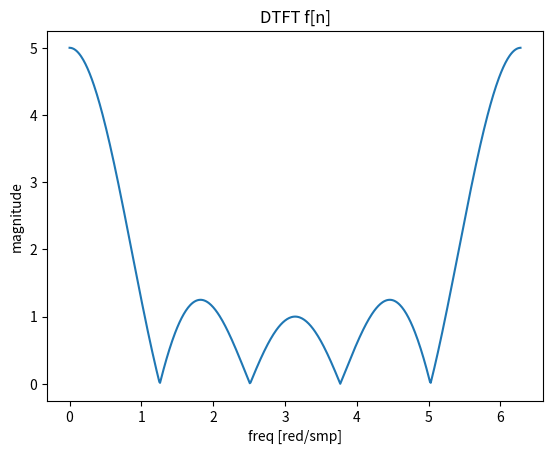
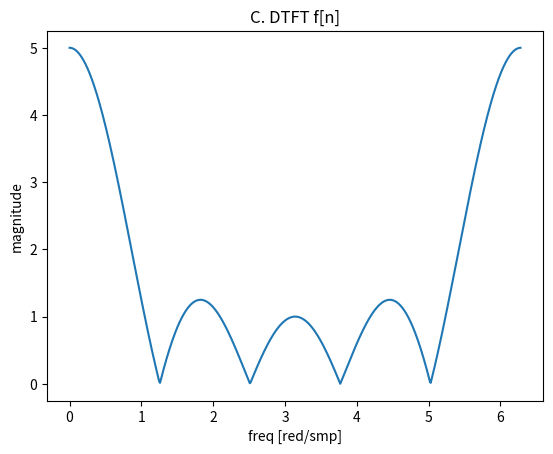
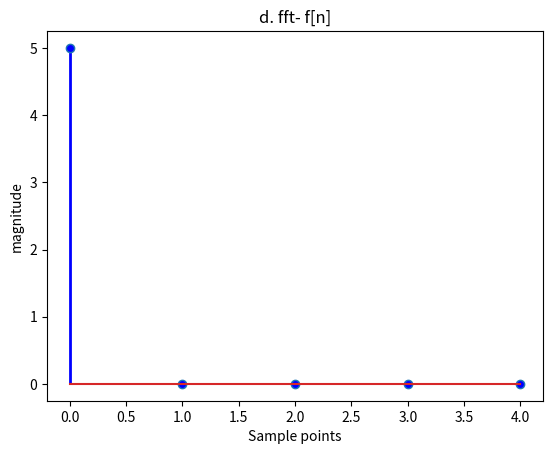
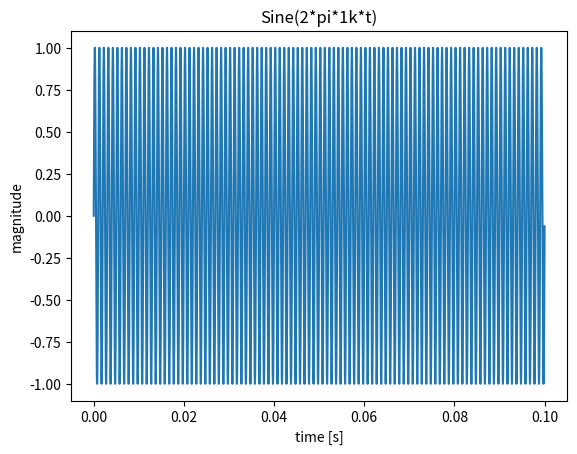
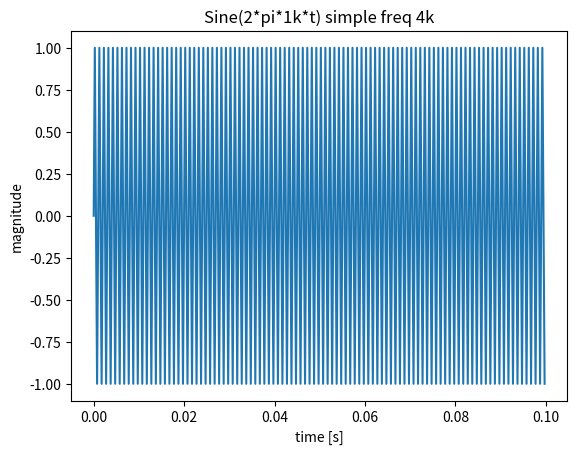
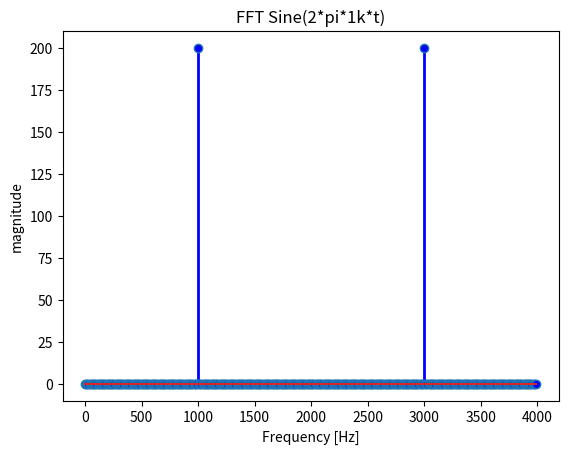
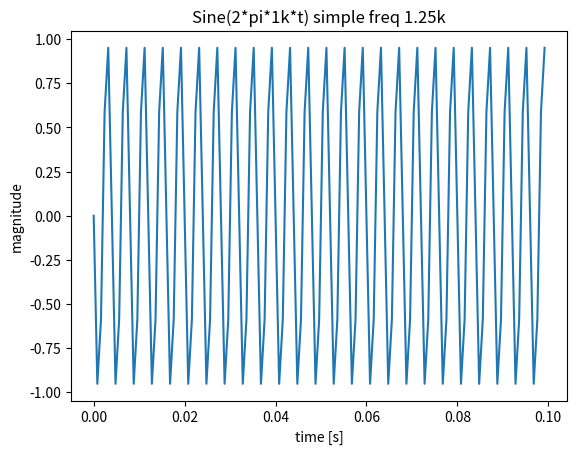
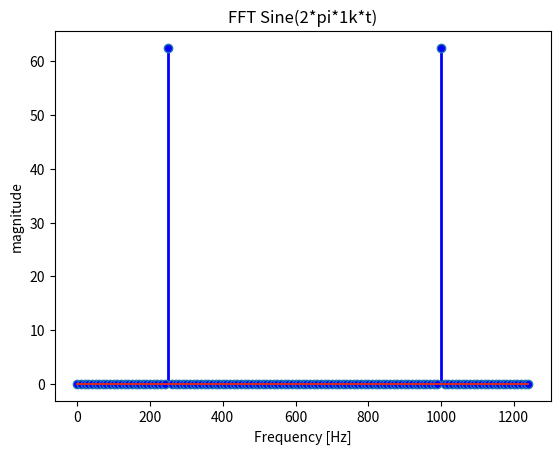

Here is the Python script that generated these plots, in order:
# -*- coding: utf-8 -*-
"""
Created on Thu Aug 19 11:44:44 2021

[redacted]
"""

import scipy
import matplotlib.pyplot as plt
from scipy import signal
import numpy as np
#%%Functions:

"""
    Function discrete time Fourier Transform 
    
"""
def custom_DTFT(f):
    W = np.arange(0,np.pi*2,0.01)
    N = len(W)

    N2 = len(f)
    F=np.zeros(N,dtype=(complex))
    for i,w in enumerate(W):
        for n in range(N2):
            F[i] += f[n] * np.exp(-1j * w*n)
    return abs(F)


#plot stem with color 
def stem_plot(n,val,color):
    markerline1, stemlines1, baseline1 = plt.stem(n,val)
    plt.setp(markerline1, 'markerfacecolor', color)
    plt.setp(stemlines1, linestyle="-", color=color, linewidth=2 )
    
    
    
#Create Stem plot with color
def plotStem(title,ylabel,xlabel,color,x,y):
    plt.figure()
    plt.title(title)
    plt.ylabel(ylabel)
    plt.xlabel(xlabel)
    stem_plot(x,y,color)
    plt.show() 
    
    
#%%%
"""
Q3 - b
"""

x1 = [1,1,1,1,1]
h = custom_DTFT(x1)
W = np.arange(0,np.pi*2,0.01)
plt.figure()
plt.title("DTFT f[n]")
plt.ylabel("magnitude")
plt.xlabel("freq [red/smp]")
plt.plot(W,h)
plt.show()
#%%

"""
Q3 - c
"""
z=np.exp(-1*1j*W)

Fz=1 + z**-1 + 1*z**-2 + 1*z**-3 + 1*z**-4
plt.figure()
plt.title("C. DTFT f[n]")
plt.ylabel("magnitude")
plt.xlabel("freq [red/smp]")
plt.plot(W,abs(Fz))
plt.show()

#%%
"""
Q3 - d
"""


plt.figure()

h = np.fft.fft(x1)
n = np.arange(len(h))#get the axis x for plot 
plt.figure()

plotStem("d. fft- f[n]","magnitude","Sample points",'blue',n,h)
plt.show()
#%%

"""
Q4 -b and a
"""
f = 1e3 #1KHz
stepPerCycle=1/f 
step = stepPerCycle/100
t = np.arange(0,stepPerCycle*100,step)
sine1=np.sin(2*np.pi*f*t)
plt.figure()
plt.title("Sine(2*pi*1k*t)")
plt.ylabel("magnitude")
plt.xlabel("time [s]")
plt.plot(t,sine1)
plt.show()


#%%

"""
Q4 -c and d 
"""
f = 1e3 #1KHz
fsemp= 4e3
t = np.arange(0,0.1,1/fsemp)
sine1=np.sin(2*np.pi*f*t)
plt.figure()
plt.title("Sine(2*pi*1k*t) simple freq 4k")
plt.ylabel("magnitude")
plt.xlabel("time [s]")
plt.plot(t,sine1)
plt.show()
#%%
"""
Q4  -f 
"""
f = 1e3 #1KHz
fsemp= 4e3
t = np.arange(0,0.1,1/fsemp)
sine1=np.sin(2*np.pi*f*t)
h = np.fft.fft(sine1)
n = np.arange(len(h))#get the axis x for plot 

plt.figure()
plotStem("FFT Sine(2*pi*1k*t)","magnitude","Frequency [Hz]",'blue',10*n,abs(h))
plt.show()

#%%
"""
Q4  -h
"""
f = 1e3 #1KHz
fsemp= 1.25e3
t = np.arange(0,0.1,1/fsemp)
sine1=np.sin(2*np.pi*f*t)
plt.figure()
plt.title("Sine(2*pi*1k*t) simple freq 1.25k")
plt.ylabel("magnitude")
plt.xlabel("time [s]")
plt.plot(t,sine1)
plt.show()

#%%
"""
Q4  -j 
"""
f = 1e3 #1KHz
fsemp= 1.25e3
t = np.arange(0,0.1,1/fsemp)
sine1=np.sin(2*np.pi*f*t)
h = np.fft.fft(sine1)
n = np.arange(len(h))#get the axis x for plot 

plt.figure()
plotStem("FFT Sine(2*pi*1k*t)","magnitude","Frequency [Hz]",'blue',10*n,abs(h))
plt.show()
